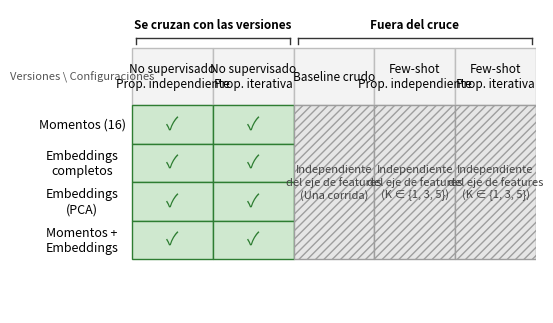

Reproduce this figure in Python.
#!/usr/bin/env python3
"""
Figure 2 - Conceptual schema of the two study axes.

Rows are the feature versions; columns are the supervision/propagation
configurations. Cells that cross both axes (unsupervised clustering x feature
versions) are marked. Configurations that do not depend on the feature axis
(raw baseline and the few-shot regime) are shown as bands spanning all rows,
hatched, and labelled as out of the cross.

Outputs a vector PDF (fig2_ejes_estudio.pdf) ready to include in LaTeX.
Only matplotlib is required. All visible text is in Spanish (thesis language).
"""

from pathlib import Path

import matplotlib.pyplot as plt
from matplotlib.patches import Rectangle, FancyArrowPatch

OUT = Path("figuras_out/fig2_ejes_estudio.pdf")

# Axes content.
VERSIONS = ["Momentos (16)", "Embeddings\ncompletos",
            "Embeddings\n(PCA)", "Momentos +\nEmbeddings"]

# (label, kind): "cross" -> crosses the feature axis; "indep" -> independent band.
COLUMNS = [
    ("No supervisado\nProp. independiente", "cross"),
    ("No supervisado\nProp. iterativa", "cross"),
    ("Baseline crudo", "indep"),
    ("Few-shot\nProp. independiente", "indep"),
    ("Few-shot\nProp. iterativa", "indep"),
]

# Visual constants.
NAME_W = 2.6      # width of the left version-name column
COL_W = 2.1       # width of each configuration column
ROW_H = 1.0       # height of each version row
HEAD_H = 1.5      # height of the top header band
GREEN = "#cfe8cf"
GREEN_EDGE = "#2e7d32"
GREY = "#e6e6e6"
GREY_EDGE = "#9e9e9e"


def main():
    OUT.parent.mkdir(parents=True, exist_ok=True)
    n_rows = len(VERSIONS)
    n_cols = len(COLUMNS)
    body_h = n_rows * ROW_H

    fig, ax = plt.subplots(figsize=(2.0 + 0.9 * n_cols, 1.6 + 0.8 * n_rows))
    ax.set_xlim(0, NAME_W + n_cols * COL_W)
    ax.set_ylim(-1.4, body_h + HEAD_H + 1.0)
    ax.set_aspect("equal")
    ax.axis("off")

    # Top-left corner label (axes legend).
    ax.text(NAME_W / 2, body_h + HEAD_H / 2, "Versiones \\ Configuraciones",
            ha="center", va="center", fontsize=8, style="italic", color="#555")

    # Version row labels.
    for r, name in enumerate(VERSIONS):
        y = body_h - (r + 0.5) * ROW_H
        ax.text(NAME_W / 2, y, name, ha="center", va="center", fontsize=9)

    # Column headers + cells.
    for c, (label, kind) in enumerate(COLUMNS):
        x0 = NAME_W + c * COL_W
        # Header.
        ax.add_patch(Rectangle((x0, body_h), COL_W, HEAD_H,
                               facecolor="#f3f3f3", edgecolor="#bdbdbd"))
        ax.text(x0 + COL_W / 2, body_h + HEAD_H / 2, label,
                ha="center", va="center", fontsize=8.5)

        if kind == "cross":
            # One marked cell per version row.
            for r in range(n_rows):
                y0 = body_h - (r + 1) * ROW_H
                ax.add_patch(Rectangle((x0, y0), COL_W, ROW_H,
                                       facecolor=GREEN, edgecolor=GREEN_EDGE,
                                       linewidth=1.0))
                ax.text(x0 + COL_W / 2, y0 + ROW_H / 2, "\u2713",
                        ha="center", va="center", fontsize=13, color=GREEN_EDGE)
        else:
            # Single band spanning all rows.
            ax.add_patch(Rectangle((x0, 0), COL_W, body_h, facecolor=GREY,
                                   edgecolor=GREY_EDGE, hatch="////", linewidth=1.0))
            note = "Una corrida"
            if "Few-shot" in label:
                note = "K \u2208 {1, 3, 5}"
            ax.text(x0 + COL_W / 2, body_h / 2,
                    f"Independiente\ndel eje de features\n({note})",
                    ha="center", va="center", fontsize=8, rotation=0, color="#444")

    # Group brackets on top.
    cross_cols = [c for c, (_, k) in enumerate(COLUMNS) if k == "cross"]
    indep_cols = [c for c, (_, k) in enumerate(COLUMNS) if k == "indep"]
    _bracket(ax, NAME_W + min(cross_cols) * COL_W,
             NAME_W + (max(cross_cols) + 1) * COL_W,
             body_h + HEAD_H + 0.25, "Se cruzan con las versiones")
    _bracket(ax, NAME_W + min(indep_cols) * COL_W,
             NAME_W + (max(indep_cols) + 1) * COL_W,
             body_h + HEAD_H + 0.25, "Fuera del cruce")

    fig.savefig(OUT, bbox_inches="tight")
    plt.close(fig)
    print(f"Wrote {OUT.resolve()}")


def _bracket(ax, x0, x1, y, label):
    """Horizontal bracket with a centered label above a group of columns."""
    ax.plot([x0 + 0.1, x1 - 0.1], [y, y], color="#333", linewidth=1.0)
    ax.plot([x0 + 0.1, x0 + 0.1], [y - 0.15, y], color="#333", linewidth=1.0)
    ax.plot([x1 - 0.1, x1 - 0.1], [y - 0.15, y], color="#333", linewidth=1.0)
    ax.text((x0 + x1) / 2, y + 0.18, label, ha="center", va="bottom",
            fontsize=8.5, fontweight="bold")


if __name__ == "__main__":
    main()
